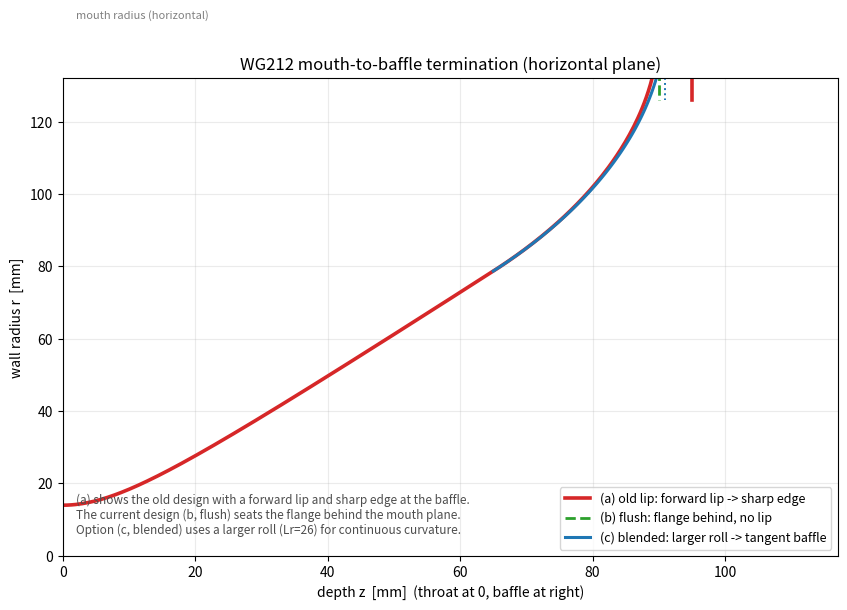

The script that saved this image: (Note: this script raises an exception after producing the figure.)
"""
Mk3 Reference Loudspeaker - WG212 mouth-to-baffle termination study
===================================================================

Why: the waveguide termination at the baffle matters for diffraction.
The current waveguide model (cad/waveguide.scad) seats the flange *behind*
the flush mouth plane — the bore rolls to a flush tangent at z = D_tot
with no forward lip.

This script draws the waveguide wall in the r-z plane (horizontal plane,
theta_h) comparing three approaches:
  (a) OLD LIP  : forward straight lip (sharp 90 deg edge at the baffle)
  (b) FLUSH    : flush mouth plane, flange behind (CURRENT design)
  (c) BLENDED  : larger roll (Lr=26) for continuous baffle curvature

NOTE: Lr was increased from 10 to 25 on Joachim's request (commit d807ab0)
to match the H2606 waveguide depth and improve baffle blend. The Python
values are now synced to the SCAD source-of-truth.

ASSUMPTIONS: purely geometric (matches the OpenSCAD profile math). Diffraction
severity is argued qualitatively; the real proof is a measurement of the printed
part. Numbers are estimates, not measured.

Output: simulations/plots/waveguide_termination.png
"""
import os
import numpy as np
import matplotlib
matplotlib.use("Agg")
import matplotlib.pyplot as plt

# --- geometry from cad/waveguide.scad (horizontal plane) ---
r_t       = 28/2.0
theta     = 50.0           # theta_h [deg]
D_os      = 65.0
Lr        = 25.0           # current roundover forward depth
flange_t  = 5.0           # SCAD: flange_thick (cad/waveguide.scad)
flange_hw = 252/2.0        # flange half-width (horizontal)

tan, sin, cos = (lambda d: np.tan(np.radians(d)),
                 lambda d: np.sin(np.radians(d)),
                 lambda d: np.cos(np.radians(d)))

r_e = np.sqrt(r_t**2 + (D_os*tan(theta))**2)
a0  = np.degrees(np.arctan(D_os*tan(theta)**2 / r_e))      # wall angle at OS end

def roll(z, Lroll):
    Rroll = Lroll / (1 - sin(a0))
    return r_e + Rroll*(cos(a0) - np.cos(np.arcsin(sin(a0) + (z - D_os)/Rroll)))

# OS section
z_os = np.linspace(0, D_os, 200)
r_os = np.sqrt(r_t**2 + (z_os*tan(theta))**2)

# roll section (current Lr)
D_tot = D_os + Lr
z_roll = np.linspace(D_os, D_tot, 80)
r_roll = roll(z_roll, Lr)
mouth_r = roll(D_tot, Lr)

fig, ax = plt.subplots(figsize=(10, 6.2))

# ---- (a) CURRENT: roll then forward straight lip + flat flange face ----
ax.plot(np.r_[z_os, z_roll], np.r_[r_os, r_roll], color="tab:red", lw=2.6)
ax.plot([D_tot, D_tot+flange_t], [mouth_r, mouth_r], color="tab:red", lw=2.6)      # axial lip
ax.plot([D_tot+flange_t, D_tot+flange_t], [mouth_r, flange_hw], color="tab:red",
        lw=2.6, label="(a) old lip: forward lip -> sharp edge")
ax.scatter([D_tot+flange_t], [mouth_r], color="tab:red", zorder=6, s=55)
ax.annotate("sharp 90 deg edge\nat the baffle", (D_tot+flange_t, mouth_r),
            xytext=(D_tot+flange_t+9, mouth_r-26), color="tab:red", fontsize=9,
            arrowprops=dict(arrowstyle="->", color="tab:red"))

# ---- (b) FLUSH: flange behind, roll reaches flush at the baffle plane ----
baffle_z = D_tot
ax.plot([baffle_z, baffle_z], [mouth_r, flange_hw], color="tab:green", lw=2.0,
        ls="--", label="(b) flush: flange behind, no lip")

# ---- (c) BLENDED: a larger termination radius into the baffle ----
Lr2 = 26.0
z_roll2 = np.linspace(D_os, D_os+Lr2, 120)
r_roll2 = roll(z_roll2, Lr2)
ax.plot(z_roll2, r_roll2, color="tab:blue", lw=2.2, label="(c) blended: larger roll -> tangent baffle")
mb = roll(D_os+Lr2, Lr2)
ax.plot([D_os+Lr2, D_os+Lr2], [mb, flange_hw], color="tab:blue", lw=1.4, ls=":")

ax.axhline(mouth_r, color="0.8", lw=0.8)
ax.text(2, mouth_r+2, "mouth radius (horizontal)", color="0.5", fontsize=8)
ax.set_xlabel("depth z  [mm]  (throat at 0, baffle at right)")
ax.set_ylabel("wall radius r  [mm]")
ax.set_title("WG212 mouth-to-baffle termination (horizontal plane)")
ax.set_xlim(0, D_tot+flange_t+22); ax.set_ylim(0, flange_hw+6)
ax.grid(True, alpha=0.25); ax.legend(loc="lower right", fontsize=9)
ax.text(2, 6,
        "(a) shows the old design with a forward lip and sharp edge at the baffle.\n"
        "The current design (b, flush) seats the flange behind the mouth plane.\n"
        "Option (c, blended) uses a larger roll (Lr=26) for continuous curvature.",
        fontsize=8.5, color="0.3")

out = os.path.join(os.path.dirname(__file__), "plots", "waveguide_termination.png")
os.makedirs(os.path.dirname(out), exist_ok=True)
fig.tight_layout(); fig.savefig(out, dpi=135)
print(f"a0={a0:.1f} deg  mouth_r={mouth_r:.1f} mm  (horizontal)")
print("wrote", out)
